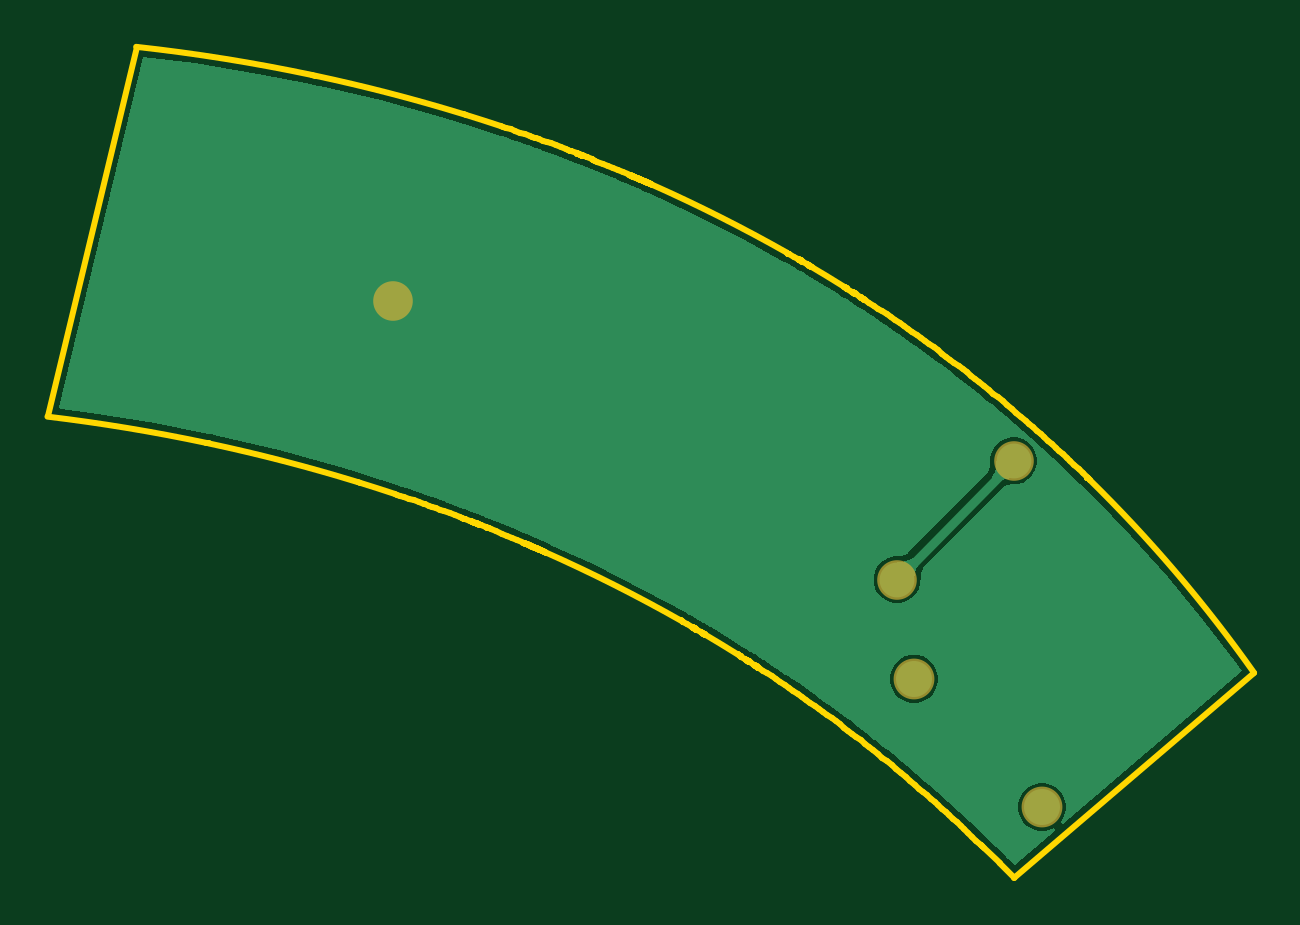
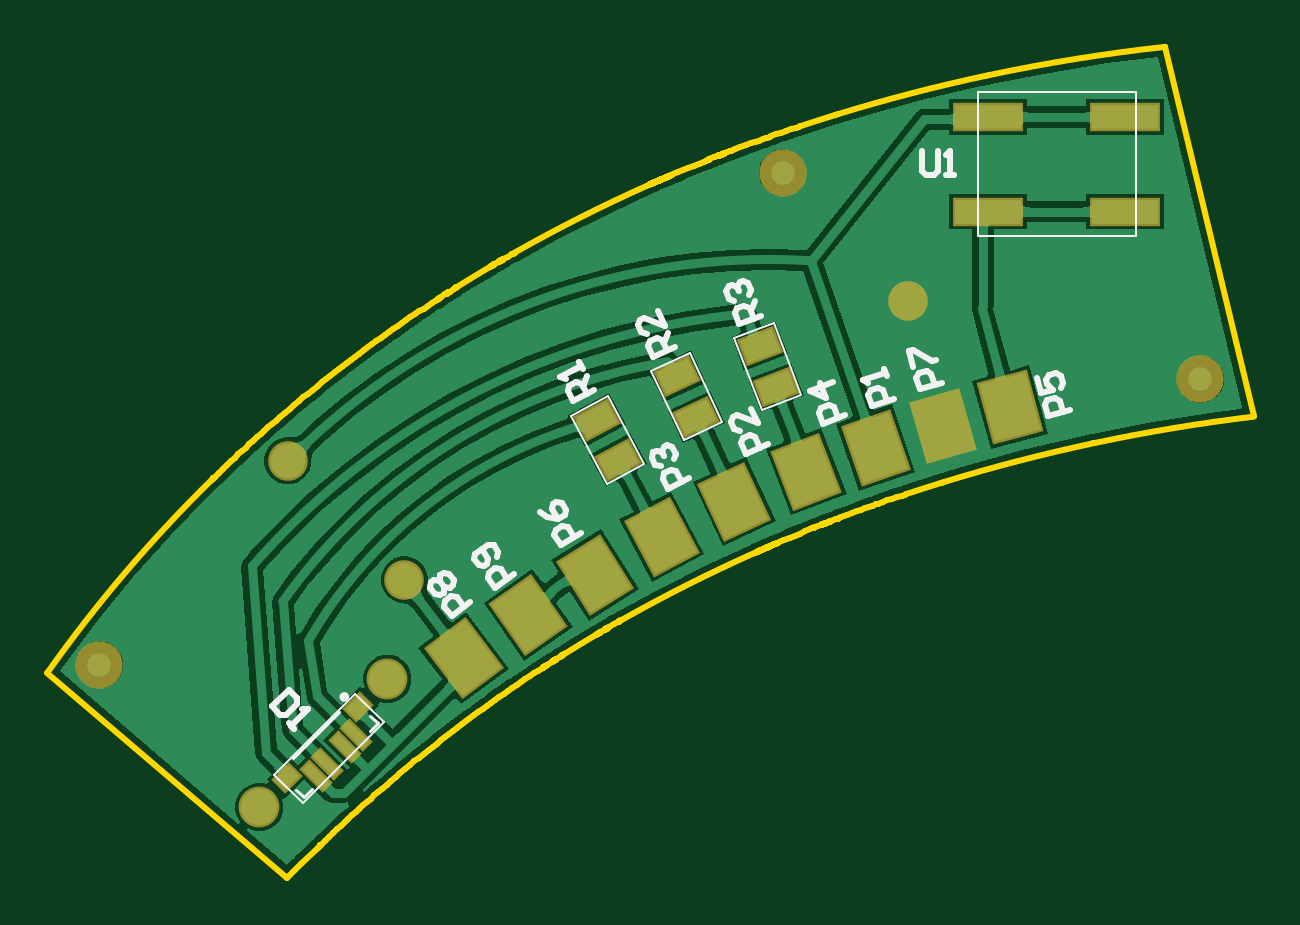
Circuit board: 9 layer files. Board 51.1 x 35.2 mm.
- bottom_copper: PCB_dHandlebar_Lateral_Left.GBL (58559 bytes)
- bottom_silk: PCB_dHandlebar_Lateral_Left.GBO (5913 bytes)
- paste: PCB_dHandlebar_Lateral_Left.GBP (5427 bytes)
- bottom_mask: PCB_dHandlebar_Lateral_Left.GBS (5718 bytes)
- outline: PCB_dHandlebar_Lateral_Left.GKO (26304 bytes)
- top_copper: PCB_dHandlebar_Lateral_Left.GTL (25613 bytes)
- top_silk: PCB_dHandlebar_Lateral_Left.GTO (267 bytes)
- paste: PCB_dHandlebar_Lateral_Left.GTP (269 bytes)
- top_mask: PCB_dHandlebar_Lateral_Left.GTS (445 bytes)

=== bottom_copper: PCB_dHandlebar_Lateral_Left.GBL (58559 bytes, source omitted) ===
=== bottom_silk: PCB_dHandlebar_Lateral_Left.GBO ===
G04*
G04 #@! TF.GenerationSoftware,Altium Limited,Altium Designer,22.1.2 (22)*
G04*
G04 Layer_Color=32896*
%FSAX25Y25*%
%MOIN*%
G70*
G04*
G04 #@! TF.SameCoordinates,09923BD8-D51D-40D0-B587-3D677710EE75*
G04*
G04*
G04 #@! TF.FilePolarity,Positive*
G04*
G01*
G75*
%ADD47C,0.00787*%
%ADD48C,0.00500*%
%ADD49C,0.00394*%
%ADD50C,0.01000*%
D47*
X1311514Y1068006D02*
G03*
X1311514Y1068006I-0000394J0000000D01*
G01*
D48*
X1305503Y1063642D02*
X1306756Y1064895D01*
X1317892Y1051254D02*
X1319145Y1052507D01*
X1312059Y1065438D02*
X1319687Y1057810D01*
X1305503Y1063642D02*
X1306882Y1062264D01*
X1316514Y1052632D02*
X1317892Y1051254D01*
D49*
X1304510Y1063761D02*
X1318012Y1050259D01*
X1322814Y1055062D01*
X1304510Y1063761D02*
X1309312Y1068563D01*
X1322814Y1055062D01*
X1267119Y1118188D02*
X1273376Y1114861D01*
X1261112Y1106890D02*
X1267369Y1103563D01*
X1273376Y1114861D01*
X1261112Y1106890D02*
X1267119Y1118188D01*
X1234947Y1118373D02*
X1241563Y1115834D01*
X1239532Y1130319D02*
X1246148Y1127779D01*
X1234947Y1118373D02*
X1239532Y1130319D01*
X1241563Y1115834D02*
X1246148Y1127779D01*
X1205554Y1168772D02*
X1205554Y1144757D01*
X1179176Y1168772D02*
X1205554Y1168772D01*
X1179176Y1168772D02*
X1179176Y1144757D01*
X1205554Y1144757D01*
X1254553Y1110780D02*
X1259961Y1122376D01*
X1248131Y1113775D02*
X1253538Y1125371D01*
X1259961Y1122376D01*
X1248131Y1113775D02*
X1254553Y1110780D01*
D50*
X1214789Y1158932D02*
Y1155652D01*
X1214133Y1154996D01*
X1212821D01*
X1212165Y1155652D01*
Y1158932D01*
X1210853Y1154996D02*
X1209541D01*
X1210197D01*
Y1158932D01*
X1210853Y1158276D01*
X1241652Y1131502D02*
X1245326Y1130091D01*
X1246031Y1131928D01*
X1245654Y1132776D01*
X1244429Y1133246D01*
X1243582Y1132869D01*
X1242876Y1131031D01*
X1243347Y1132256D02*
X1242592Y1133951D01*
X1246124Y1134000D02*
X1246972Y1134378D01*
X1247442Y1135603D01*
X1247064Y1136450D01*
X1246452Y1136685D01*
X1245604Y1136308D01*
X1245369Y1135695D01*
X1245604Y1136308D01*
X1245227Y1137155D01*
X1244615Y1137390D01*
X1243767Y1137013D01*
X1243297Y1135788D01*
X1243674Y1134941D01*
X1256076Y1126335D02*
X1259643Y1124671D01*
X1260475Y1126455D01*
X1260158Y1127326D01*
X1258969Y1127881D01*
X1258097Y1127564D01*
X1257265Y1125780D01*
X1257820Y1126969D02*
X1257185Y1128713D01*
X1258848Y1132280D02*
X1257740Y1129902D01*
X1261226Y1131171D01*
X1261821Y1130894D01*
X1262138Y1130022D01*
X1261584Y1128833D01*
X1260712Y1128516D01*
X1269488Y1119119D02*
X1272963Y1117271D01*
X1273887Y1119009D01*
X1273616Y1119896D01*
X1272458Y1120512D01*
X1271570Y1120241D01*
X1270647Y1118503D01*
X1271262Y1119662D02*
X1270720Y1121436D01*
X1271336Y1122594D02*
X1271952Y1123752D01*
X1271644Y1123173D01*
X1275119Y1121326D01*
X1274232Y1121054D01*
X1282853Y1088418D02*
X1286077Y1086160D01*
X1287205Y1087772D01*
X1287044Y1088686D01*
X1285970Y1089438D01*
X1285056Y1089277D01*
X1283927Y1087665D01*
X1285647Y1091265D02*
X1285486Y1092179D01*
X1286239Y1093254D01*
X1287152Y1093414D01*
X1289302Y1091910D01*
X1289463Y1090996D01*
X1288710Y1089921D01*
X1287797Y1089760D01*
X1287259Y1090137D01*
X1287098Y1091050D01*
X1288227Y1092662D01*
X1290100Y1083840D02*
X1293244Y1081472D01*
X1294428Y1083043D01*
X1294299Y1083962D01*
X1293251Y1084752D01*
X1292332Y1084622D01*
X1291148Y1083051D01*
X1295088Y1085010D02*
X1296007Y1085139D01*
X1296797Y1086187D01*
X1296667Y1087105D01*
X1296144Y1087500D01*
X1295225Y1087371D01*
X1295096Y1088290D01*
X1294572Y1088684D01*
X1293653Y1088555D01*
X1292864Y1087508D01*
X1292993Y1086589D01*
X1293517Y1086194D01*
X1294435Y1086323D01*
X1294565Y1085405D01*
X1295088Y1085010D01*
X1294435Y1086323D02*
X1295225Y1087371D01*
X1211450Y1120365D02*
X1215234Y1119280D01*
X1215776Y1121172D01*
X1215326Y1121983D01*
X1214065Y1122345D01*
X1213254Y1121895D01*
X1212711Y1120004D01*
X1216318Y1123064D02*
X1217042Y1125586D01*
X1216411Y1125767D01*
X1213166Y1123968D01*
X1212535Y1124148D01*
X1271739Y1095337D02*
X1275077Y1093251D01*
X1276120Y1094920D01*
X1275911Y1095824D01*
X1274798Y1096519D01*
X1273894Y1096311D01*
X1272852Y1094642D01*
X1278553Y1098814D02*
X1277301Y1098049D01*
X1275494Y1097632D01*
X1274381Y1098327D01*
X1274172Y1099231D01*
X1274867Y1100343D01*
X1275771Y1100552D01*
X1276328Y1100204D01*
X1276536Y1099301D01*
X1275494Y1097632D01*
X1190096Y1115817D02*
X1193898Y1114798D01*
X1194407Y1116699D01*
X1193943Y1117502D01*
X1192676Y1117842D01*
X1191873Y1117378D01*
X1191363Y1115477D01*
X1195596Y1121134D02*
X1194917Y1118600D01*
X1193016Y1119109D01*
X1193989Y1120207D01*
X1194159Y1120840D01*
X1193695Y1121644D01*
X1192428Y1121983D01*
X1191624Y1121519D01*
X1191285Y1120252D01*
X1191748Y1119449D01*
X1227633Y1114919D02*
X1231308Y1113508D01*
X1232013Y1115345D01*
X1231636Y1116193D01*
X1230411Y1116663D01*
X1229563Y1116286D01*
X1228858Y1114449D01*
X1229749Y1120430D02*
X1233423Y1119020D01*
X1230881Y1117888D01*
X1231821Y1120337D01*
X1253669Y1104503D02*
X1257144Y1102656D01*
X1258068Y1104393D01*
X1257796Y1105280D01*
X1256638Y1105896D01*
X1255751Y1105625D01*
X1254827Y1103887D01*
X1258412Y1106439D02*
X1259299Y1106710D01*
X1259915Y1107868D01*
X1259644Y1108755D01*
X1259065Y1109063D01*
X1258178Y1108792D01*
X1257870Y1108213D01*
X1258178Y1108792D01*
X1257907Y1109679D01*
X1257327Y1109987D01*
X1256440Y1109716D01*
X1255824Y1108558D01*
X1256096Y1107670D01*
X1240576Y1110135D02*
X1244143Y1108471D01*
X1244975Y1110255D01*
X1244658Y1111127D01*
X1243469Y1111681D01*
X1242597Y1111364D01*
X1241765Y1109580D01*
X1243349Y1116080D02*
X1242240Y1113702D01*
X1245726Y1114971D01*
X1246321Y1114694D01*
X1246638Y1113822D01*
X1246084Y1112633D01*
X1245212Y1112315D01*
X1219431Y1117735D02*
X1223152Y1116454D01*
X1223793Y1118314D01*
X1223386Y1119148D01*
X1222146Y1119575D01*
X1221312Y1119169D01*
X1220671Y1117308D01*
X1220712Y1121457D02*
X1221140Y1122697D01*
X1220926Y1122077D01*
X1224647Y1120795D01*
X1223814Y1120389D01*
X1320410Y1069222D02*
X1323193Y1066439D01*
X1321801Y1065048D01*
X1320874D01*
X1319018Y1066903D01*
Y1067831D01*
X1320410Y1069222D01*
Y1063656D02*
X1319482Y1062729D01*
X1319946Y1063192D01*
X1317163Y1065975D01*
X1318091D01*
M02*

=== paste: PCB_dHandlebar_Lateral_Left.GBP (5427 bytes, source withheld) ===
=== bottom_mask: PCB_dHandlebar_Lateral_Left.GBS (5718 bytes, source withheld) ===
=== outline: PCB_dHandlebar_Lateral_Left.GKO (26304 bytes, source omitted) ===
=== top_copper: PCB_dHandlebar_Lateral_Left.GTL (25613 bytes, source omitted) ===
=== top_silk: PCB_dHandlebar_Lateral_Left.GTO ===
G04*
G04 #@! TF.GenerationSoftware,Altium Limited,Altium Designer,22.1.2 (22)*
G04*
G04 Layer_Color=65535*
%FSAX25Y25*%
%MOIN*%
G70*
G04*
G04 #@! TF.SameCoordinates,09923BD8-D51D-40D0-B587-3D677710EE75*
G04*
G04*
G04 #@! TF.FilePolarity,Positive*
G04*
G01*
G75*
M02*

=== paste: PCB_dHandlebar_Lateral_Left.GTP ===
G04*
G04 #@! TF.GenerationSoftware,Altium Limited,Altium Designer,22.1.2 (22)*
G04*
G04 Layer_Color=8421504*
%FSAX25Y25*%
%MOIN*%
G70*
G04*
G04 #@! TF.SameCoordinates,09923BD8-D51D-40D0-B587-3D677710EE75*
G04*
G04*
G04 #@! TF.FilePolarity,Positive*
G04*
G01*
G75*
M02*

=== top_mask: PCB_dHandlebar_Lateral_Left.GTS ===
G04*
G04 #@! TF.GenerationSoftware,Altium Limited,Altium Designer,22.1.2 (22)*
G04*
G04 Layer_Color=8388736*
%FSAX25Y25*%
%MOIN*%
G70*
G04*
G04 #@! TF.SameCoordinates,09923BD8-D51D-40D0-B587-3D677710EE75*
G04*
G04*
G04 #@! TF.FilePolarity,Negative*
G04*
G01*
G75*
%ADD10C,0.06800*%
%ADD11C,0.06600*%
D10*
X1303927Y1071025D02*
D03*
X1325276Y1049677D02*
D03*
D11*
X1301108Y1087563D02*
D03*
X1217146Y1133975D02*
D03*
X1320546Y1107375D02*
D03*
M02*
